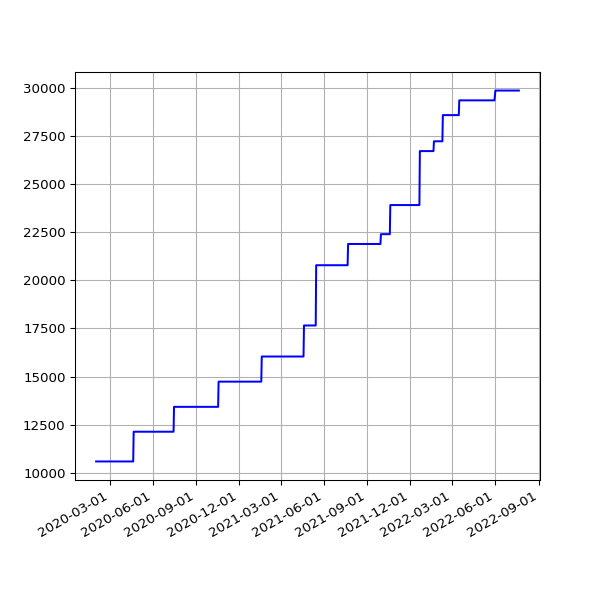

Source data for this figure (header and first rows):
date, value
2020-02-01 16:28:47 +0000, 10596
2020-02-02 16:06:23 +0000, 10596
2020-02-03 16:34:02 +0000, 10596
2020-02-04 16:37:06 +0000, 10596
2020-02-05 16:50:08 +0000, 10596
2020-02-06 16:36:49 +0000, 10596
2020-02-07 16:21:45 +0000, 10596
2020-02-08 16:02:08 +0000, 10596
2020-02-09 15:47:00 +0000, 10596
2020-02-10 16:12:12 +0000, 10596
2020-02-11 16:22:12 +0000, 10596
2020-02-12 16:14:22 +0000, 10596
2020-02-13 15:59:43 +0000, 10596
2020-02-14 16:09:51 +0000, 10596
2020-02-15 15:58:54 +0000, 10596
2020-02-16 17:22:44 +0000, 10596
2020-02-17 17:05:32 +0000, 10596
2020-02-18 15:57:00 +0000, 10596
2020-02-19 16:01:21 +0000, 10596
2020-02-20 15:57:22 +0000, 10596
2020-02-21 16:10:00 +0000, 10596
2020-02-22 16:16:29 +0000, 10596
2020-02-23 15:52:21 +0000, 10596
2020-02-24 15:58:15 +0000, 10596
2020-02-25 16:01:36 +0000, 10596
2020-02-26 15:47:55 +0000, 10596
2020-02-27 15:50:19 +0000, 10596
2020-02-28 15:35:48 +0000, 10596
2020-02-29 15:31:36 +0000, 10596
2020-03-01 16:01:53 +0000, 10596
2020-03-02 16:39:40 +0000, 10596
2020-03-03 15:48:54 +0000, 10596
2020-03-04 15:51:47 +0000, 10596
2020-03-05 15:50:35 +0000, 10596
2020-03-06 15:43:09 +0000, 10596
2020-03-07 15:42:04 +0000, 10596
2020-03-08 15:51:31 +0000, 10596
2020-03-09 15:23:30 +0000, 10596
2020-03-10 15:30:12 +0000, 10596
2020-03-11 15:43:48 +0000, 10596
2020-03-12 16:26:20 +0000, 10596
2020-03-13 15:48:20 +0000, 10596
2020-03-14 15:36:27 +0000, 10596
2020-03-15 15:41:14 +0000, 10596
2020-03-16 15:33:36 +0000, 10596
2020-03-17 15:53:41 +0000, 10596
2020-03-18 15:44:15 +0000, 10596
2020-03-19 15:45:30 +0000, 10596
2020-03-20 15:55:23 +0000, 10596
2020-03-21 16:00:48 +0000, 10596
2020-03-22 16:02:38 +0000, 10596
2020-03-23 15:39:54 +0000, 10596
2020-03-24 15:34:28 +0000, 10596
2020-03-25 16:46:55 +0000, 10596
2020-03-26 16:29:46 +0000, 10596
2020-03-27 17:51:57 +0000, 10596
2020-03-28 15:45:56 +0000, 10596
2020-03-29 15:49:29 +0100, 10596
2020-03-30 15:26:17 +0100, 10596
2020-03-31 15:16:08 +0100, 10596
... 809 more rows
